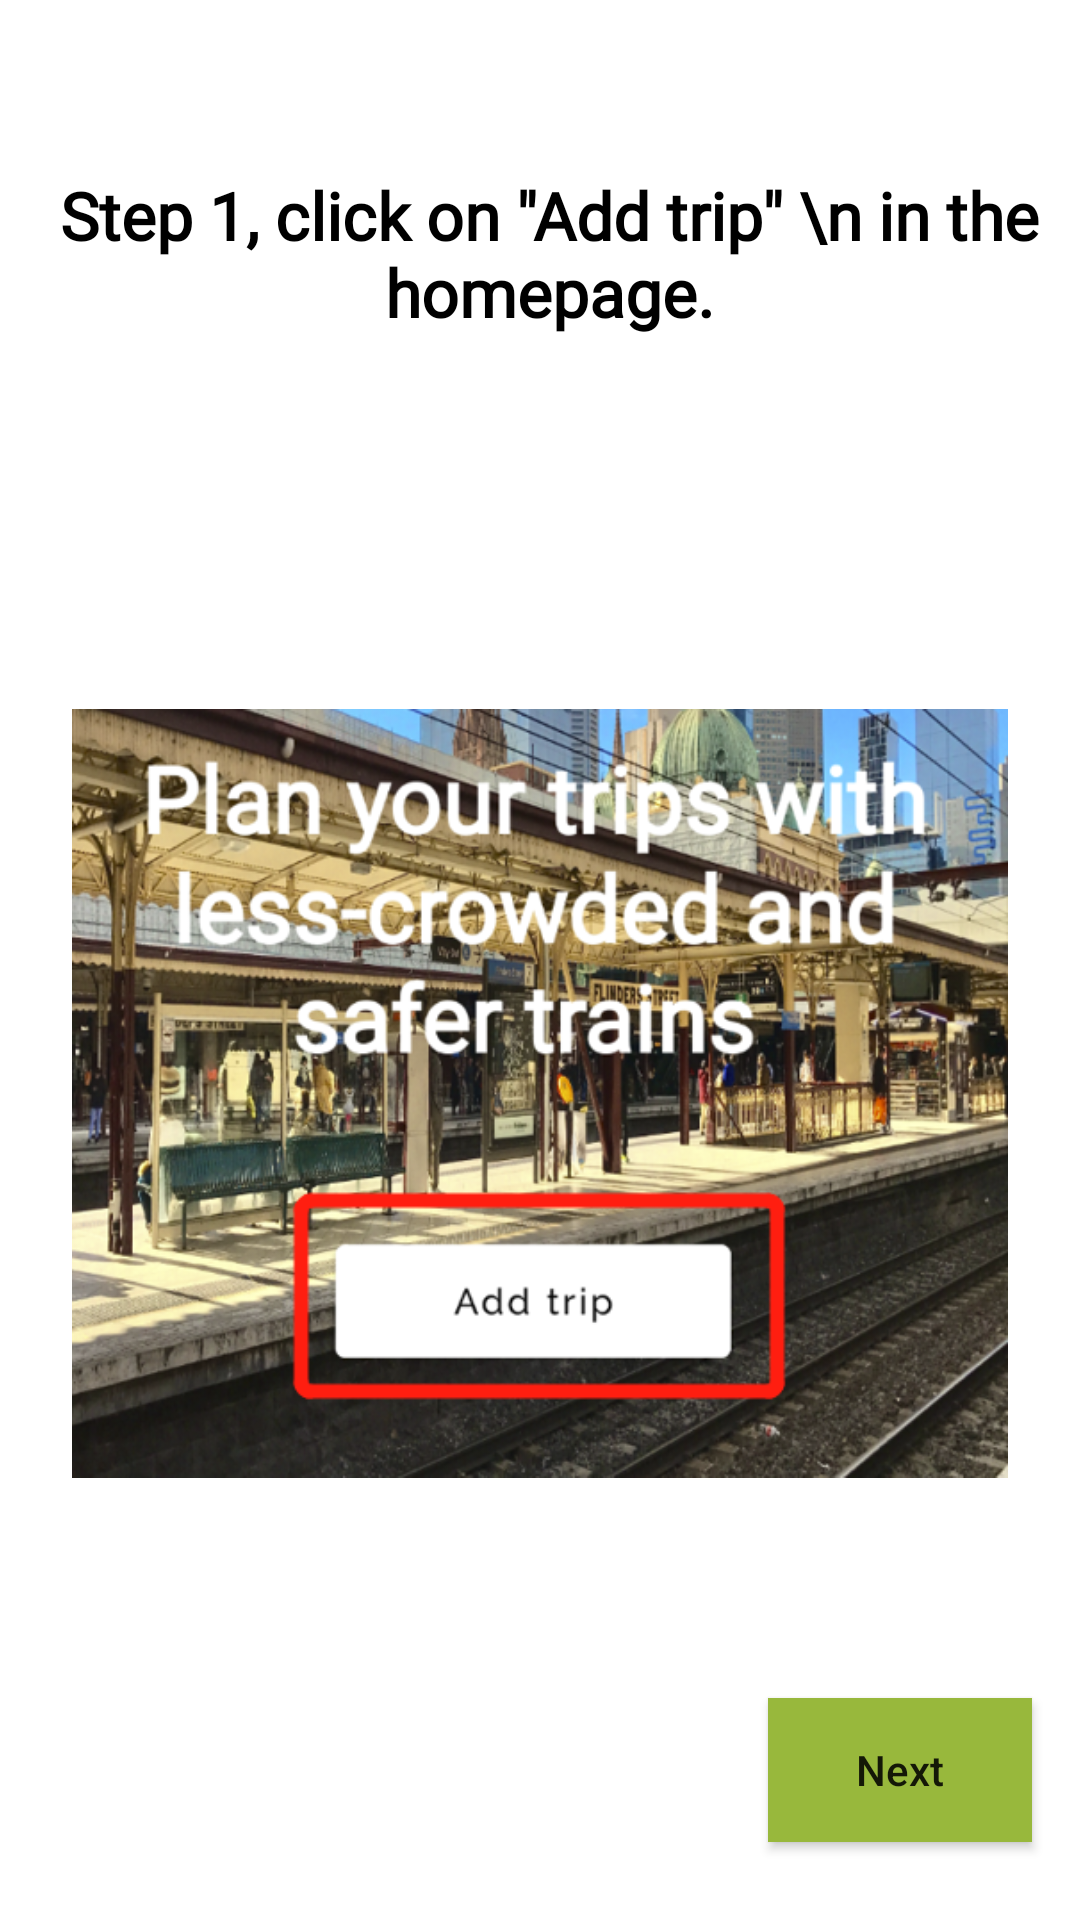

The Android layout XML behind this screen, and the referenced resources:
<!-- AndroidManifest.xml: application theme Theme.PTsafe -->
<!-- res/layout/fragment_fifth_screen.xml -->
<?xml version="1.0" encoding="utf-8"?>
<androidx.constraintlayout.widget.ConstraintLayout xmlns:android="http://schemas.android.com/apk/res/android"
    xmlns:app="http://schemas.android.com/apk/res-auto"
    xmlns:tools="http://schemas.android.com/tools"
    android:layout_width="match_parent"
    android:layout_height="match_parent"
    android:background="@color/white_primary"
    tools:context=".FifthScreen">


    <Button
        android:id="@+id/next5"
        android:layout_width="wrap_content"
        android:layout_height="wrap_content"
        android:layout_marginTop="194dp"
        android:layout_marginEnd="16dp"
        android:layout_marginBottom="26dp"
        android:background="@color/green_secondary"
        android:text="Next"
        android:textAllCaps="false"
        app:layout_constraintBottom_toBottomOf="parent"
        app:layout_constraintEnd_toEndOf="parent"
        app:layout_constraintTop_toBottomOf="@+id/textView2" />

    <TextView
        android:id="@+id/textView6"
        android:layout_width="wrap_content"
        android:layout_height="wrap_content"
        android:layout_marginStart="6dp"
        android:layout_marginTop="57dp"
        android:fontFamily="@font/roboto"
        android:gravity="center"
        android:text='Step 1, click on "Add trip" \n in the homepage.'
        android:textColor="@color/black"
        android:textSize="22sp"
        android:textStyle="bold"
        app:layout_constraintEnd_toEndOf="parent"
        app:layout_constraintStart_toStartOf="parent"
        app:layout_constraintTop_toTopOf="parent" />

    <ImageView
        android:id="@+id/imageView2"
        android:layout_width="312dp"
        android:layout_height="357dp"
        android:layout_marginStart="50dp"
        android:layout_marginTop="74dp"
        android:layout_marginEnd="50dp"
        android:src="@drawable/tutorial_addtrip_1"
        app:layout_constraintEnd_toEndOf="parent"
        app:layout_constraintStart_toStartOf="parent"
        app:layout_constraintTop_toBottomOf="@+id/textView6" />
</androidx.constraintlayout.widget.ConstraintLayout>
<!-- resources referenced by this layout -->
<resources>
  <color name="black">#FF000000</color>
  <color name="green_secondary">#98B83C</color>
  <color name="white_primary">#FFFFFF</color>
  <!-- drawable tutorial_addtrip_1: png bitmap (drawable-v24, 577720 bytes) -->
  <style name="Theme.PTsafe" parent="Theme.MaterialComponents.DayNight.NoActionBar">
          
          <item name="colorPrimary">@color/purple_500</item>
          <item name="colorPrimaryVariant">@color/purple_700</item>
          <item name="colorOnPrimary">@color/white</item>
          
          <item name="colorSecondary">@color/teal_200</item>
          <item name="colorSecondaryVariant">@color/teal_700</item>
          <item name="colorOnSecondary">@color/black</item>
          
          <item name="android:statusBarColor" tools:targetApi="l">?attr/colorPrimaryVariant</item>
          
      </style>
  <color name="purple_500">#FF6200EE</color>
  <color name="purple_700">#FF3700B3</color>
  <color name="white">#FFFFFFFF</color>
  <color name="teal_200">#FF03DAC5</color>
  <color name="teal_700">#FF018786</color>
</resources>
